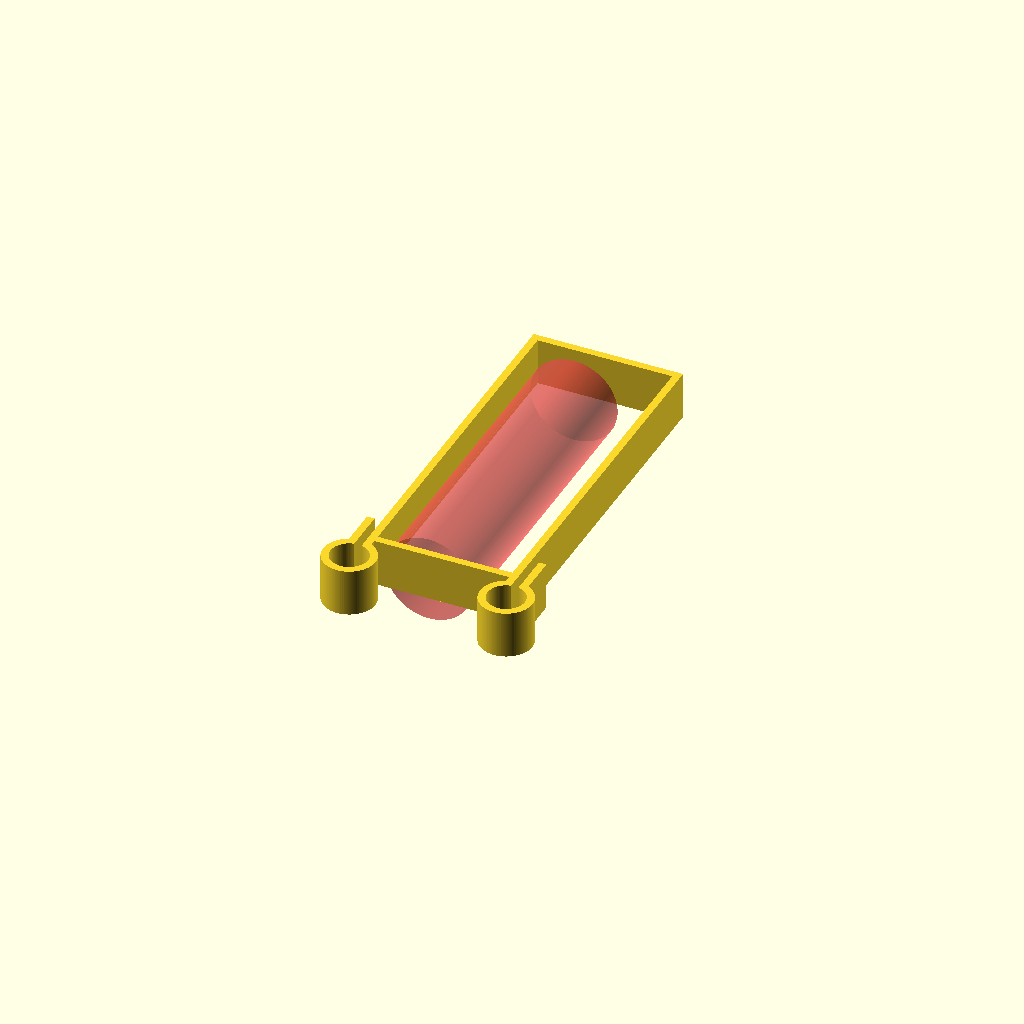
Cell 1: rendered with the file's own defaults.
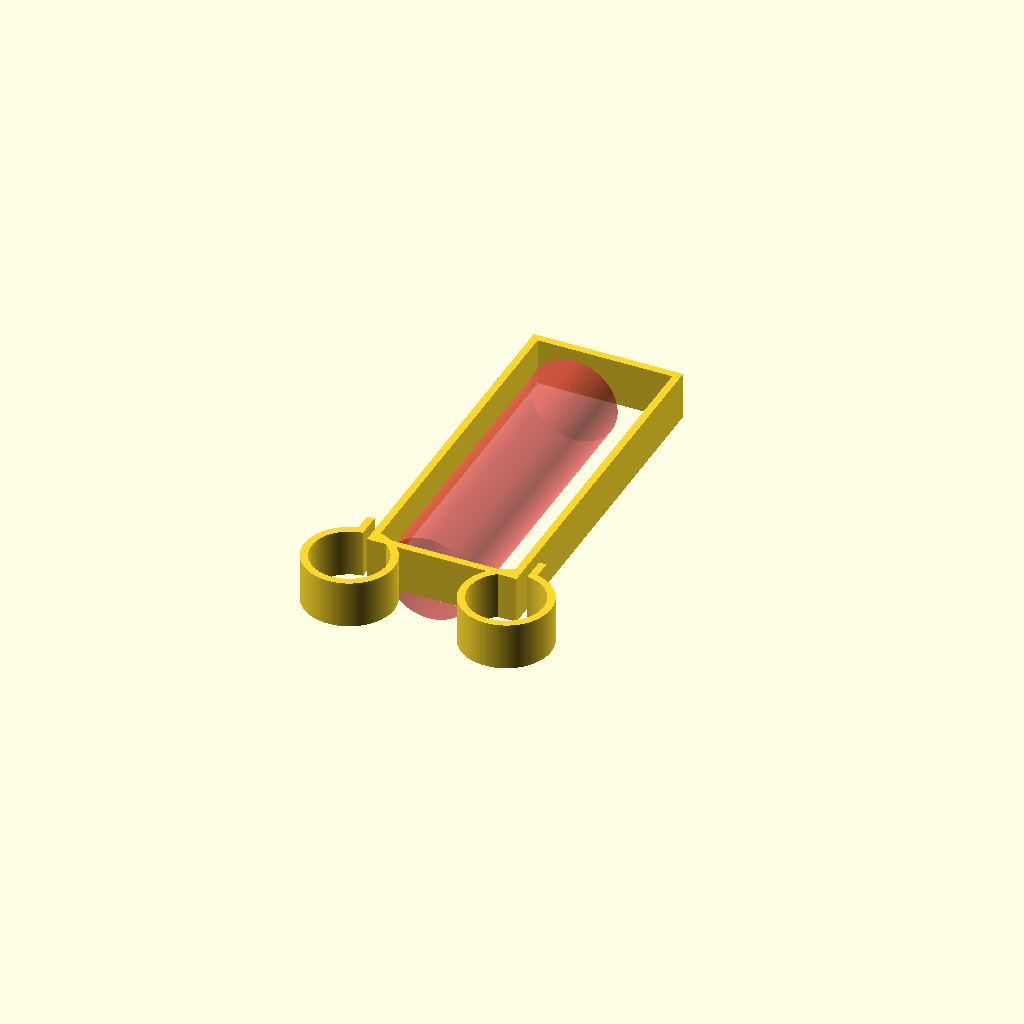
Cell 2 — d set to 12, the other parameters unchanged.
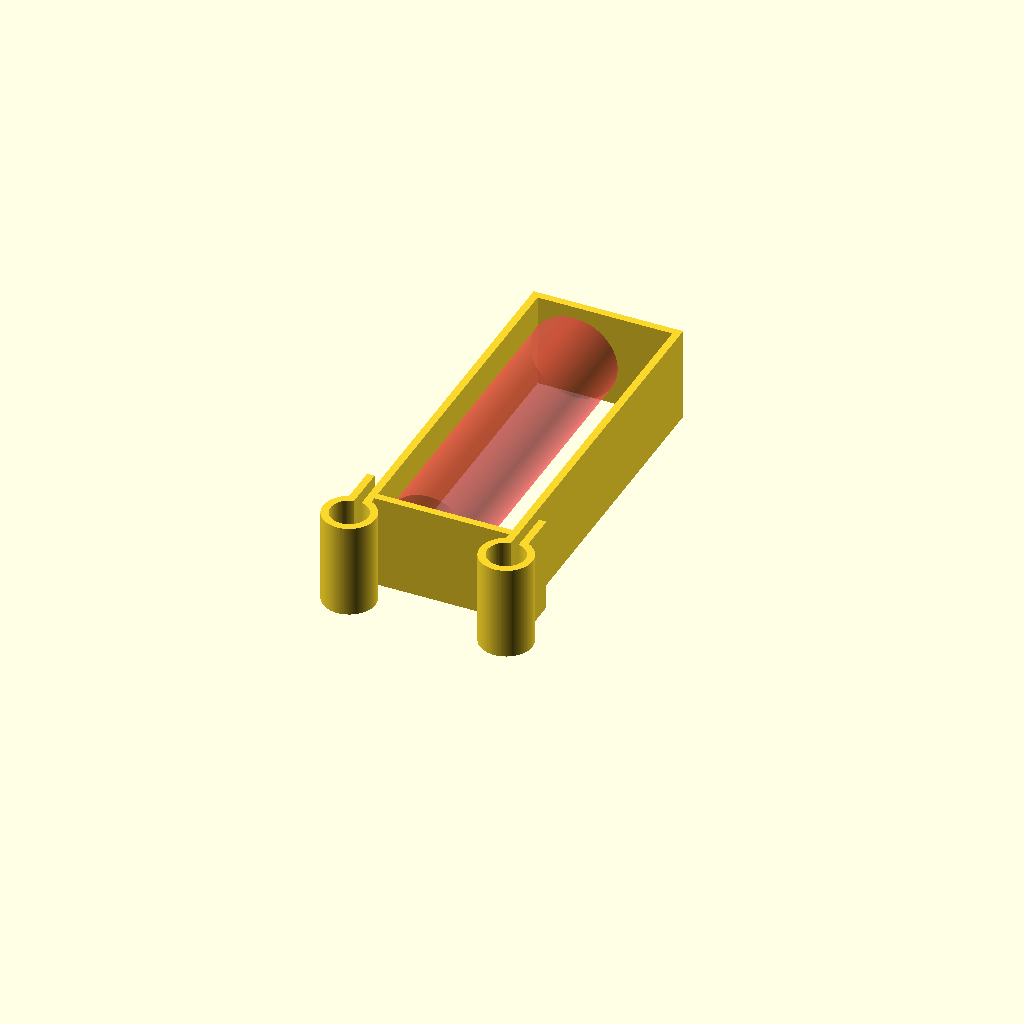
Cell 3: the same model with h = 15.2.
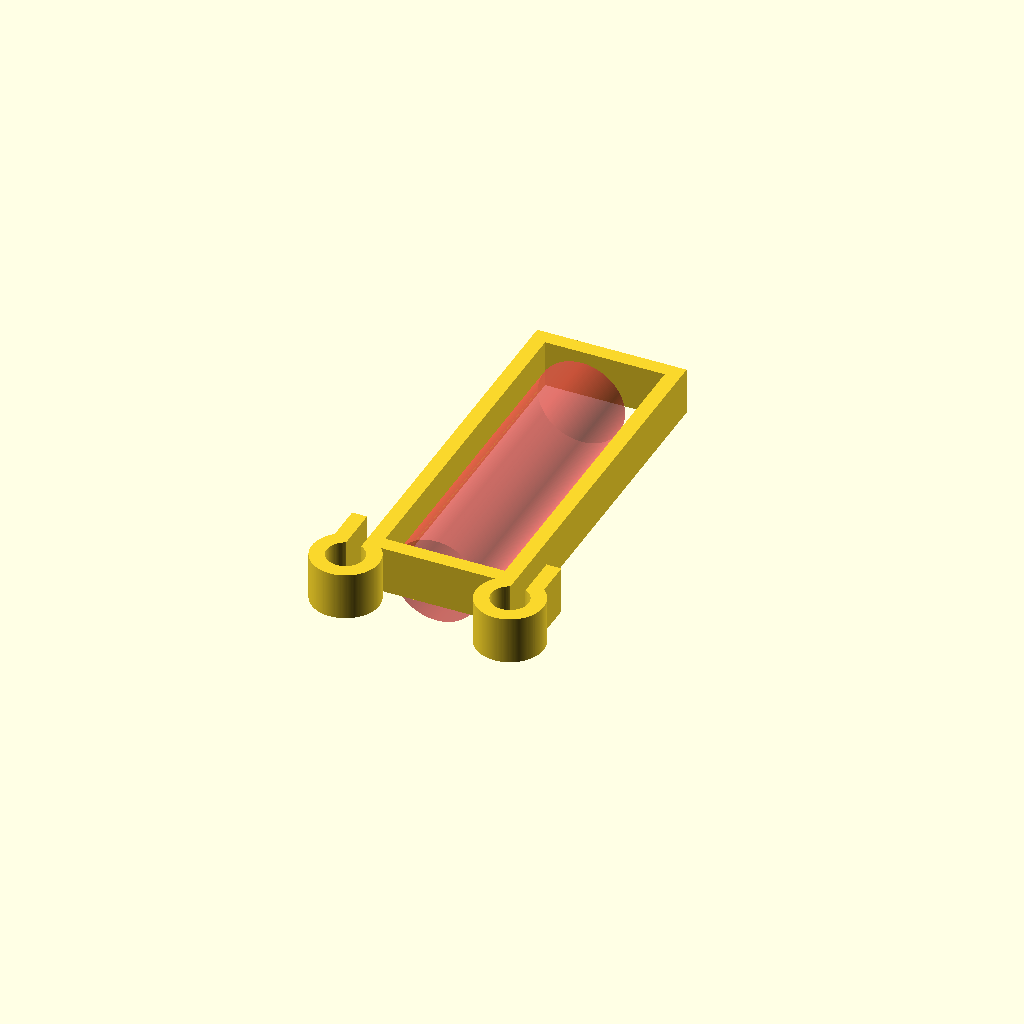
Cell 4: the same model with t = 2.4.
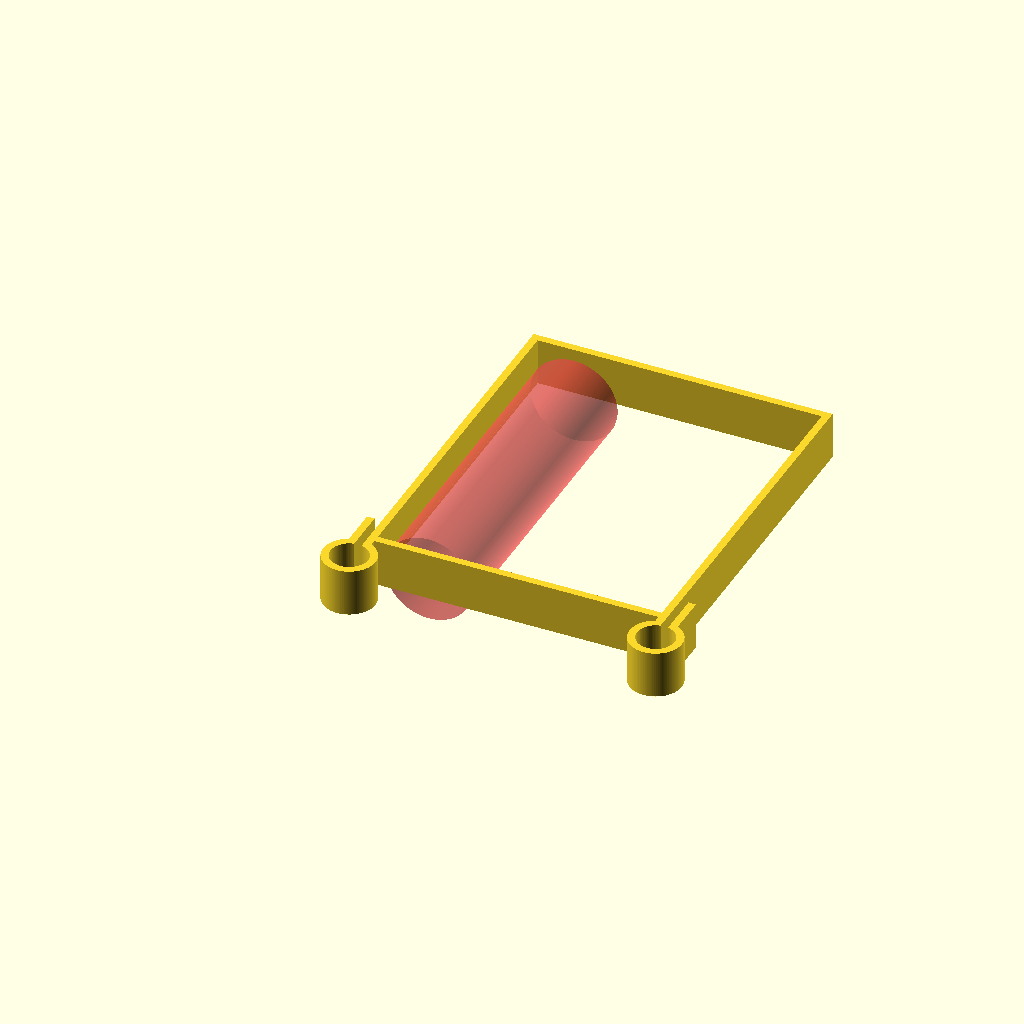
Cell 5: the same model with w = 48.
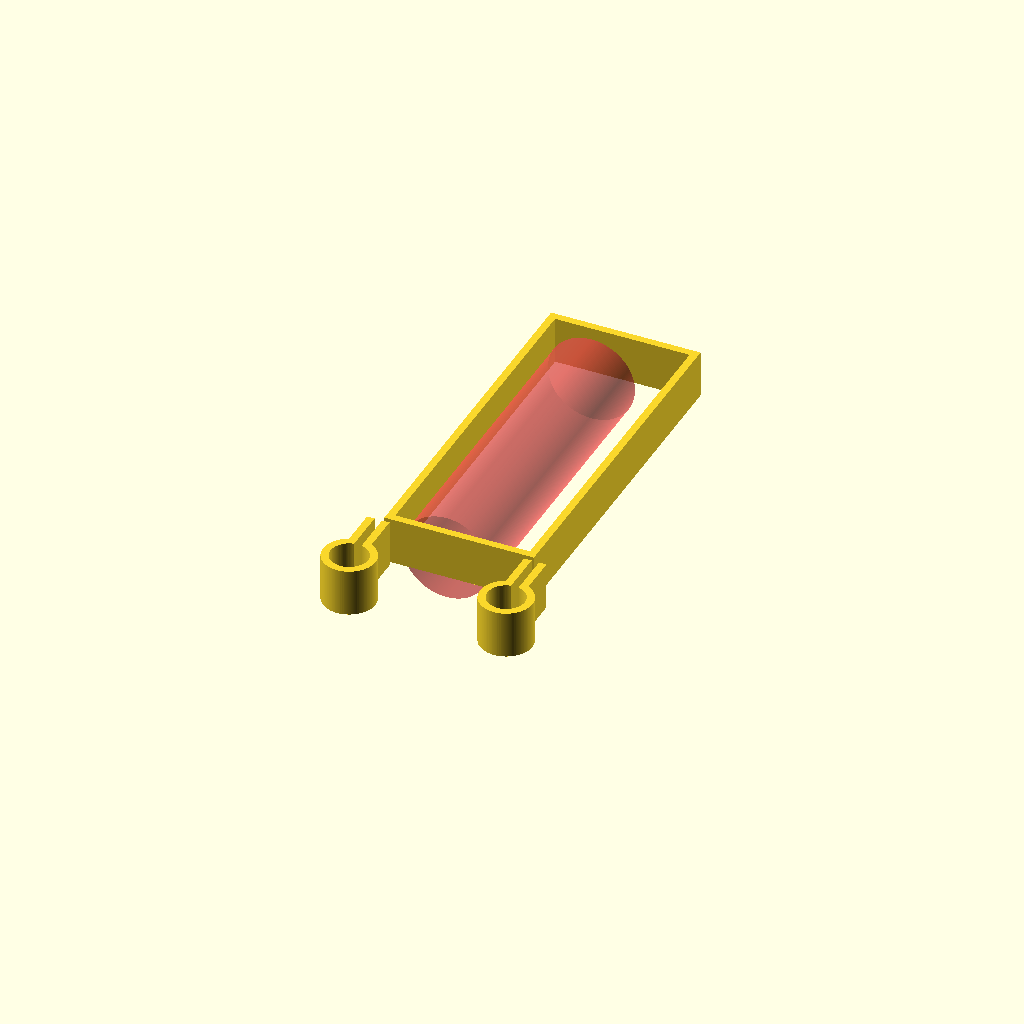
Cell 6: battery_offset = 12 (everything else at default).
One fixed orthographic camera (rotation 55°, 0°, 25°; colour scheme Cornfield) for every cell.
The OpenSCAD source (masha_battery_adapter/masha_battery_adapter.scad):
$fa = 0.2;
$fs = 0.2;

d = 6;
h = 7.6;
t = 1.2;
w = 24;

battery_dim = [14, 50];
battery_offset = 6;
contact_dim = 5;
mount_length = 10;


module mount_shape() {
    for (i = [0:1]) {
        translate([i*(t+w),0]) {
            translate([-t/2,0])
            circle(d = d);
            translate([-t,0])
            square([t, mount_length]);
        }
    }
}

module battery() {
    
    cylinder(d = battery_dim[0], h = battery_dim[1]);
    
}

#translate([battery_dim[0]/2+t,battery_offset+contact_dim/2,h-battery_dim[0]/2])
rotate([-90,0,0])
battery();



linear_extrude(h)
union() {

    difference() {
        offset(t)
        mount_shape();
        
        mount_shape();
        
        translate([-t*2-1,mount_length-0.001])
        square([w+t*4+2,t+1]);
    }

    translate([0,battery_offset])
    square([t,battery_dim[1]+contact_dim]);

    translate([w-t,battery_offset])
    square([t,battery_dim[1]+contact_dim]);

    translate([0,battery_offset-t])
    square([w,t]);

    translate([0,battery_offset+battery_dim[1]+contact_dim])
    square([w,t]);

}
Parameter table extracted from the source (name, type, default, range or options):
d: number, default 6
h: number, default 7.6
t: number, default 1.2
w: number, default 24
battery_dim: vector, default [14, 50]
battery_offset: number, default 6
contact_dim: number, default 5
mount_length: number, default 10
